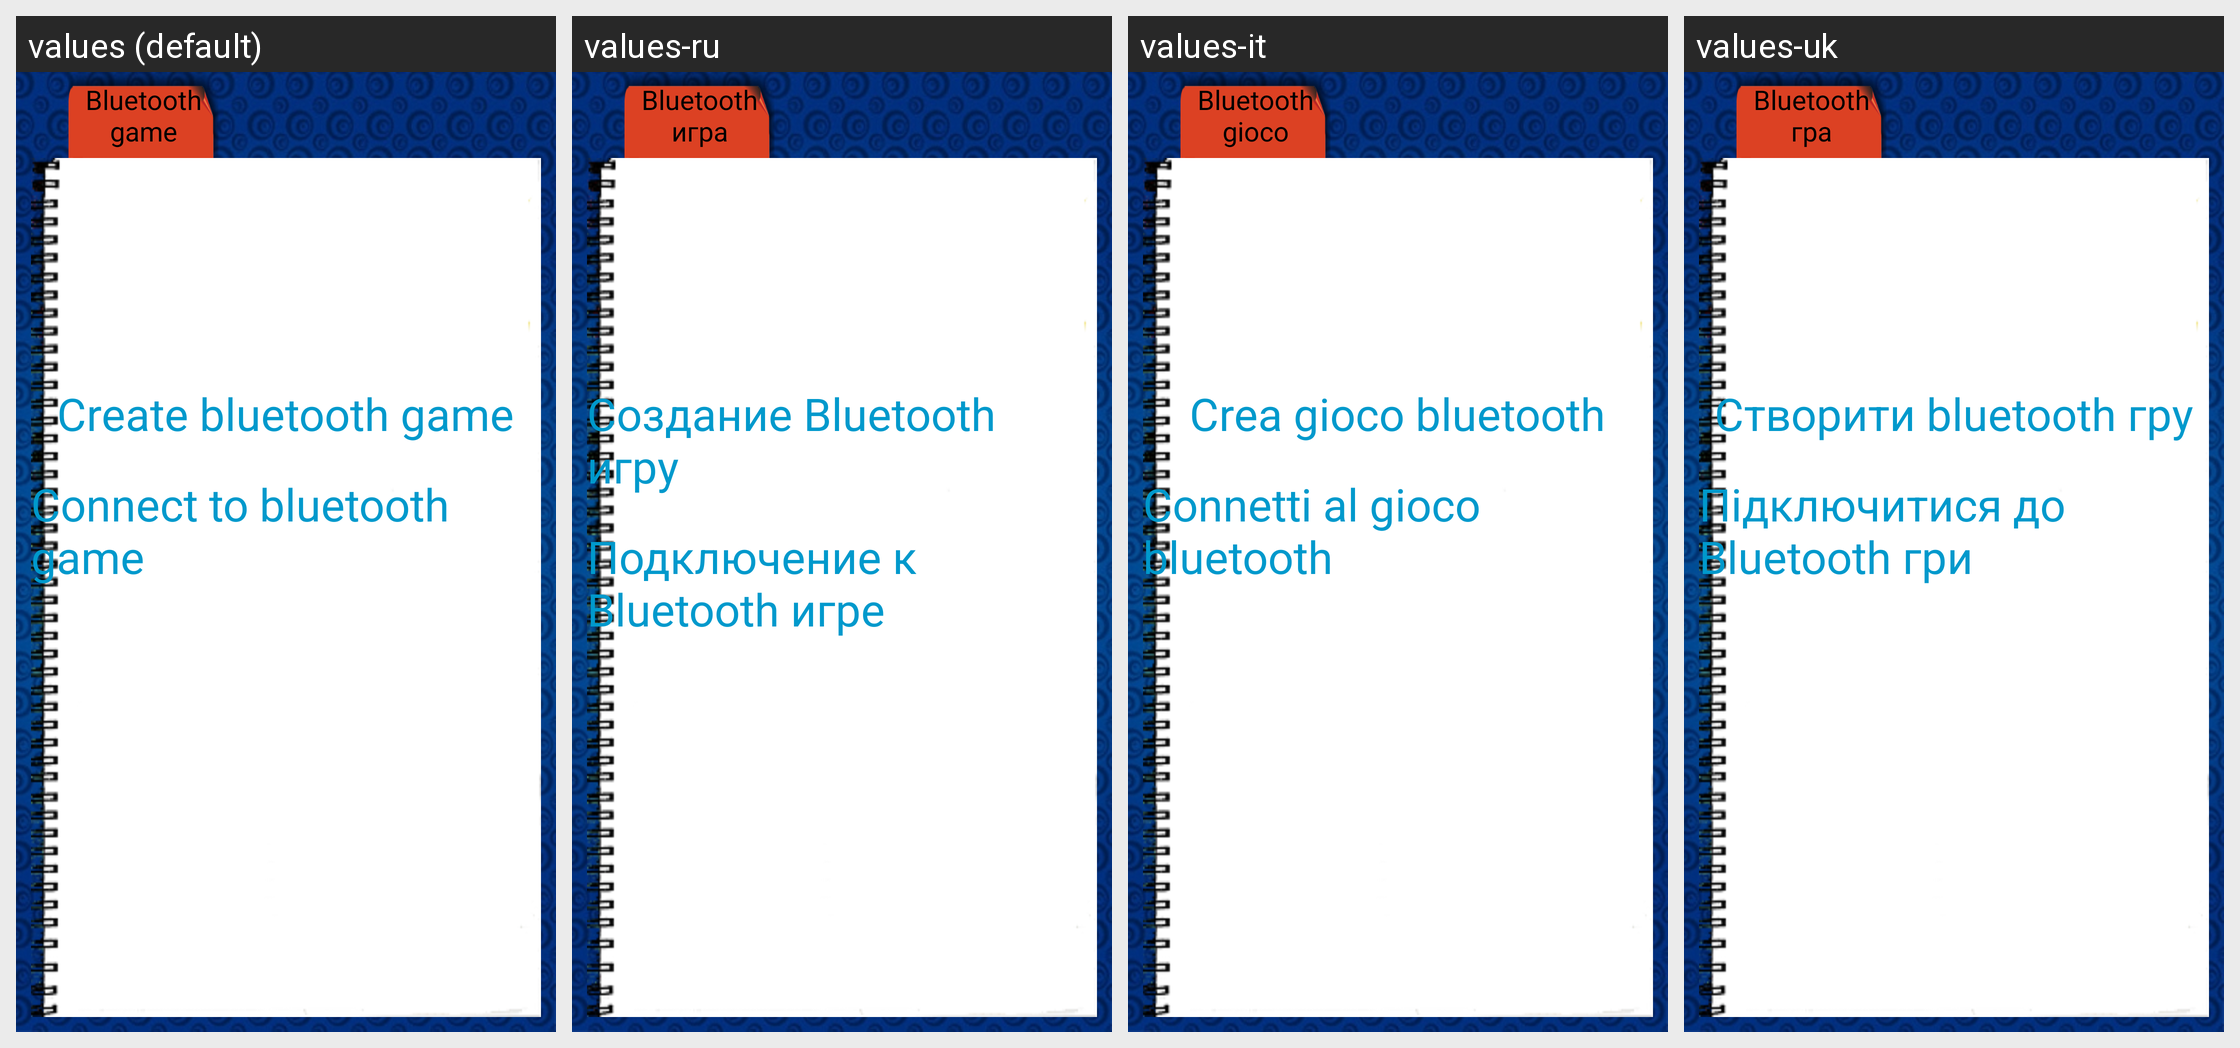

This grid shows one Android layout under several languages. Give, for every string resource on the screen, its name, the default text and each shown locale's text.
Android screen res/layout/bluetooth_game_layout.xml rendered under 4 locales, left to right: values (default), values-ru, values-it, values-uk. Device: Nexus 5 (rendered at 1080×1920; each locale shown at half size, 540×960, under a caption strip naming it); theme AppTheme.
Strings drawn on this screen, with the default value and each locale's value (text and hints the layout hard-codes, and strings that could not be matched under every locale, appear in the picture but are not listed):

bluetooth_game
  values: Bluetooth game
  values-ru: Bluetooth игра
  values-it: Bluetooth gioco
  values-uk: Bluetooth гра

create_bluetooth_game
  values: Create bluetooth game
  values-ru: Создание Bluetooth игру
  values-it: Crea gioco bluetooth
  values-uk: Створити bluetooth гру

connect_to_bluetooth_game
  values: Connect to bluetooth game
  values-ru: Подключение к Bluetooth игре
  values-it: Connetti al gioco bluetooth
  values-uk: Підключитися до Bluetooth гри
